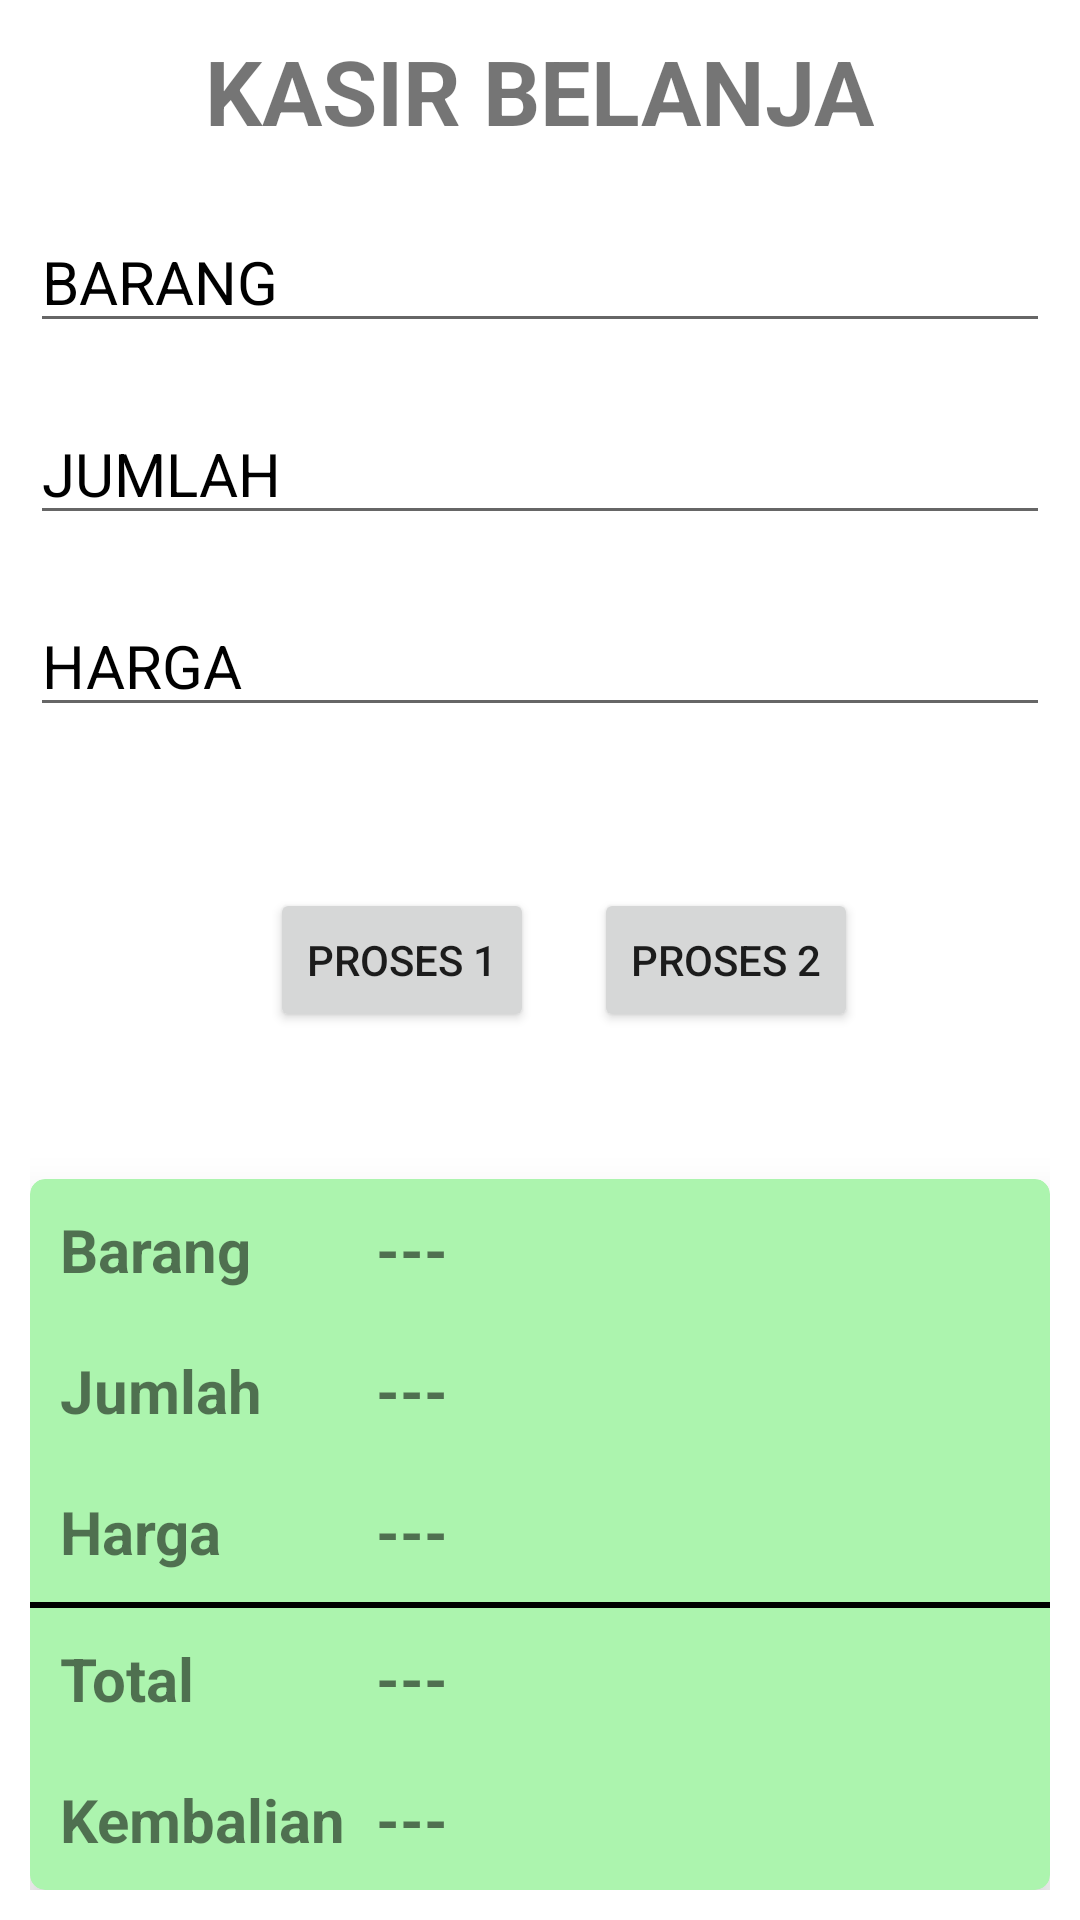

Produce the Android XML layout that renders to this screen, including the resource entries it uses.
<!-- AndroidManifest.xml: application theme Theme.Chapter4b.NoActionBar -->
<!-- res/layout/activity_main_selasa.xml -->
<?xml version="1.0" encoding="utf-8"?>
<RelativeLayout xmlns:android="http://schemas.android.com/apk/res/android"
    xmlns:app="http://schemas.android.com/apk/res-auto"
    xmlns:tools="http://schemas.android.com/tools"
    android:layout_width="match_parent"
    android:layout_height="match_parent"
    android:padding="10dp"
    tools:context=".TugasSelasa.MainActivitySelasa">
    <TextView
        android:layout_width="wrap_content"
        android:layout_height="wrap_content"
        android:text="KASIR BELANJA"
        android:layout_centerHorizontal="true"
        android:textSize="30sp"
        android:id="@+id/kasirText"
        android:textStyle="bold"/>
    <EditText
        android:layout_marginTop="20dp"
        android:layout_width="match_parent"
        android:layout_height="wrap_content"
        android:layout_below="@id/kasirText"
        android:hint="BARANG"
        android:id="@+id/editBarang"
        android:textColorHint="@color/black"
        android:textSize="20sp"/>

    <EditText
        android:id="@+id/editJumlah"
        android:layout_width="match_parent"
        android:layout_height="wrap_content"
        android:layout_below="@id/editBarang"
        android:layout_marginTop="20dp"
        android:hint="JUMLAH"
        android:inputType="number"
        android:textColorHint="@color/black"
        android:textSize="20sp" />
    <EditText
        android:layout_marginTop="20dp"
        android:layout_width="match_parent"
        android:layout_height="wrap_content"
        android:layout_below="@id/editJumlah"
        android:id="@+id/editHarga"
        android:inputType="number"
        android:hint="HARGA"
        android:textColorHint="@color/black"
        android:textSize="20sp"/>
    <Button
        android:layout_width="wrap_content"
        android:layout_height="wrap_content"
        android:text="PROSES 1"
        android:id="@+id/proses1"
        android:layout_centerVertical="true"
        android:layout_marginStart="80dp"
        android:layout_marginEnd="20dp"/>

    <Button
        android:id="@+id/proses2"
        android:layout_width="wrap_content"
        android:layout_height="wrap_content"
        android:layout_centerVertical="true"
        android:layout_toEndOf="@id/proses1"
        android:text="PROSES 2" />

    <androidx.cardview.widget.CardView
        android:layout_width="match_parent"
        android:layout_height="wrap_content"
        app:cardElevation="10dp"
        app:cardCornerRadius="5dp"
        android:backgroundTint="#ACF4AE"

        android:layout_alignParentBottom="true">
        <TableLayout
            android:layout_width="match_parent"
            android:layout_height="wrap_content">
            <TableRow
                android:layout_height="wrap_content"
                android:layout_width="wrap_content"
                android:padding="10dp">
                <TextView
                    android:layout_width="wrap_content"
                    android:layout_height="wrap_content"
                    android:text="Barang"
                    android:textStyle="bold"
                    android:layout_marginEnd="10dp"
                    android:textSize="20sp"/>
                <TextView
                    android:layout_width="wrap_content"
                    android:layout_height="wrap_content"
                    android:text="---"
                    android:textStyle="bold"
                    android:id="@+id/namaBarang"
                    android:layout_marginEnd="10dp"
                    android:textSize="20sp"/>

            </TableRow>
            <TableRow
                android:layout_height="wrap_content"
                android:layout_width="wrap_content"
                android:padding="10dp">
                <TextView
                    android:layout_width="wrap_content"
                    android:layout_height="wrap_content"
                    android:text="Jumlah"
                    android:textStyle="bold"
                    android:layout_marginEnd="10dp"
                    android:textSize="20sp"/>
                <TextView
                    android:layout_width="wrap_content"
                    android:layout_height="wrap_content"
                    android:text="---"
                    android:textStyle="bold"
                    android:id="@+id/jumlahBarang"
                    android:layout_marginEnd="10dp"
                    android:textSize="20sp"/>

            </TableRow>
            <TableRow
                android:layout_height="wrap_content"
                android:layout_width="wrap_content"
                android:padding="10dp">
                <TextView
                    android:layout_width="wrap_content"
                    android:layout_height="wrap_content"
                    android:text="Harga"
                    android:textStyle="bold"
                    android:layout_marginEnd="10dp"
                    android:textSize="20sp"/>
                <TextView
                    android:layout_width="wrap_content"
                    android:layout_height="wrap_content"
                    android:text="---"
                    android:textStyle="bold"
                    android:id="@+id/hargaBarang"
                    android:layout_marginEnd="10dp"
                    android:textSize="20sp"/>

            </TableRow>
            <View
                android:layout_width="match_parent"
                android:layout_height="2dp"
                android:background="@color/black"/>
            <TableRow
                android:layout_height="wrap_content"
                android:layout_width="wrap_content"
                android:padding="10dp">
                <TextView
                    android:layout_width="wrap_content"
                    android:layout_height="wrap_content"
                    android:text="Total"
                    android:textStyle="bold"
                    android:layout_marginEnd="10dp"
                    android:textSize="20sp"/>
                <TextView
                    android:layout_width="wrap_content"
                    android:layout_height="wrap_content"
                    android:text="---"
                    android:textStyle="bold"
                    android:id="@+id/totalBarang"
                    android:layout_marginEnd="10dp"
                    android:textSize="20sp"/>

            </TableRow>
            <TableRow
                android:layout_height="wrap_content"
                android:layout_width="wrap_content"
                android:padding="10dp">
                <TextView
                    android:layout_width="wrap_content"
                    android:layout_height="wrap_content"
                    android:text="Kembalian"
                    android:textStyle="bold"
                    android:layout_marginEnd="10dp"
                    android:textSize="20sp"/>
                <TextView
                    android:layout_width="wrap_content"
                    android:layout_height="wrap_content"
                    android:text="---"
                    android:textStyle="bold"
                    android:id="@+id/kembalianBarang"
                    android:layout_marginEnd="10dp"
                    android:textSize="20sp"/>

            </TableRow>
        </TableLayout>

    </androidx.cardview.widget.CardView>



</RelativeLayout>
<!-- resources referenced by this layout -->
<resources>
  <style name="Theme.Chapter4b.NoActionBar">
          <item name="windowActionBar">false</item>
          <item name="windowNoTitle">true</item>
      </style>
  <!-- not gathered from this repository: default colours our renderer supplied (Android Studio template values) -->
  <color name="black">#FF000000</color>
</resources>
